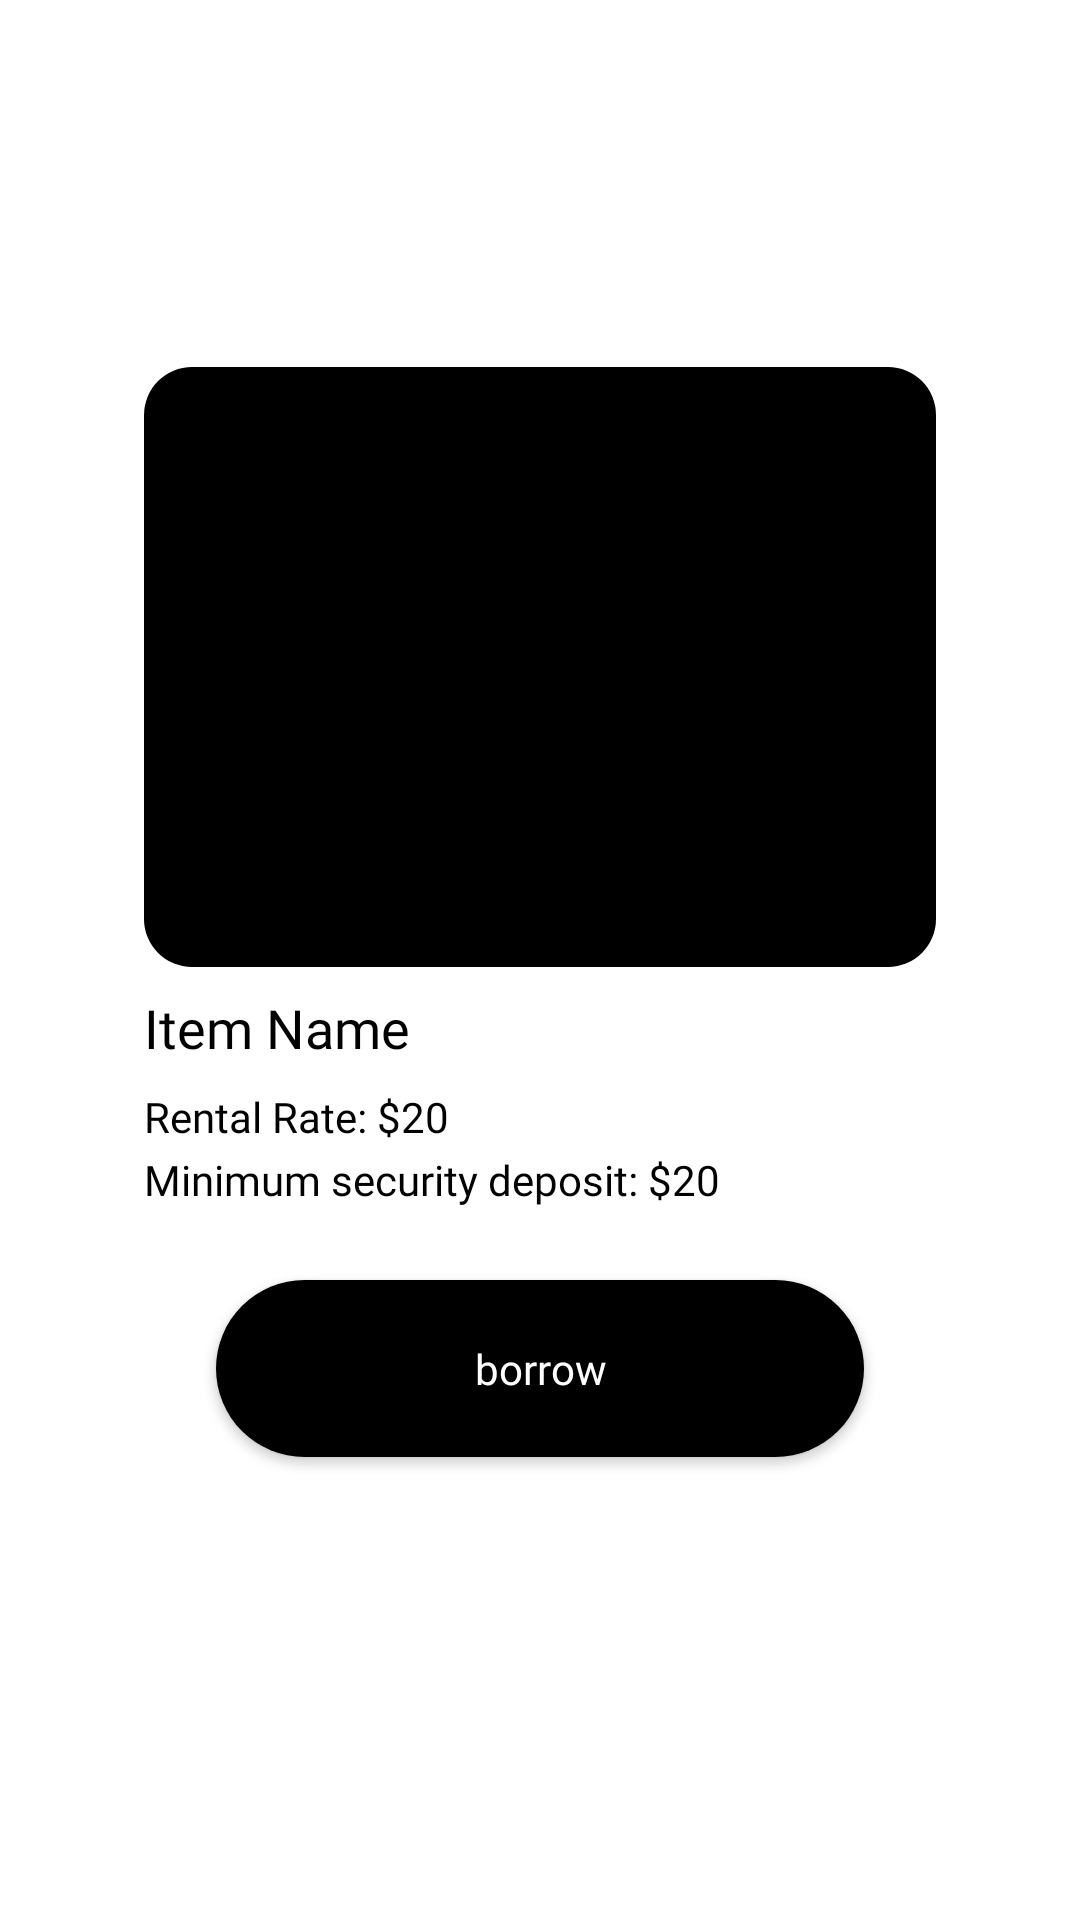

This screen was rendered from an Android layout file. Write that file and the resources it references.
<!-- AndroidManifest.xml: application theme Theme.AirCache -->
<!-- res/layout/dialog_view_item.xml -->
<?xml version="1.0" encoding="utf-8"?>
<androidx.constraintlayout.widget.ConstraintLayout xmlns:android="http://schemas.android.com/apk/res/android"
    xmlns:tools="http://schemas.android.com/tools"
    android:layout_width="match_parent"
    android:layout_height="match_parent"
    xmlns:app="http://schemas.android.com/apk/res-auto">

    <LinearLayout
        android:layout_width="match_parent"
        android:layout_height="wrap_content"
        android:layout_marginStart="32dp"
        android:layout_marginEnd="32dp"
        android:background="@drawable/rounded_whitebox"
        android:orientation="vertical"
        android:padding="16dp"
        app:layout_constraintBottom_toBottomOf="parent"
        app:layout_constraintEnd_toEndOf="parent"
        app:layout_constraintStart_toStartOf="parent"
        app:layout_constraintTop_toTopOf="parent">


        <ImageView
            android:id="@+id/item_image_card"
            android:layout_width="match_parent"
            android:layout_height="200dp"
            app:srcCompat="@drawable/rounded_blackbox" />

        <TextView
            android:id="@+id/item_name_Card"
            android:layout_width="wrap_content"
            android:layout_height="wrap_content"
            android:layout_marginTop="8dp"
            android:fontFamily="@font/avenirltstd_book"
            android:text="Item Name"
            android:textColor="@color/black"
            android:textSize="18sp" />

        <TextView
            android:id="@+id/item_rate_card"
            android:layout_width="match_parent"
            android:layout_height="wrap_content"
            android:layout_marginTop="8dp"
            android:fontFamily="@font/avenirltstd_book"
            android:text="Rental Rate: $20"
            android:textColor="@color/black" />

        <TextView
            android:id="@+id/item_mins_card"
            android:layout_width="match_parent"
            android:layout_height="wrap_content"
            android:layout_marginTop="2dp"
            android:fontFamily="@font/avenirltstd_medium"
            android:text="Minimum security deposit: $20"
            android:textColor="@color/black" />

        <androidx.appcompat.widget.AppCompatButton
            android:id="@+id/item_btn_card"
            android:layout_width="match_parent"
            android:layout_height="wrap_content"
            android:layout_marginStart="24dp"
            android:layout_marginTop="24dp"
            android:layout_marginEnd="24dp"
            android:layout_marginBottom="32dp"
            android:alpha="1"
            android:background="@drawable/rounded_blackbtn"
            android:fontFamily="@font/avenirltstd_medium"
            android:gravity="center"
            android:paddingTop="20dp"
            android:paddingBottom="20dp"
            android:text="borrow"
            android:textAllCaps="false"
            android:textColor="@color/white"
            android:textSize="14sp"
            app:layout_constraintBottom_toTopOf="@+id/textView9"
            app:layout_constraintEnd_toEndOf="parent"
            app:layout_constraintHorizontal_bias="1.0"
            app:layout_constraintStart_toStartOf="parent" />


    </LinearLayout>

</androidx.constraintlayout.widget.ConstraintLayout>
<!-- resources referenced by this layout -->
<resources>
  <color name="black">#FF000000</color>
  <color name="white">#FFFFFFFF</color>
  <!-- drawable rounded_blackbox (drawable) -->
  <?xml version="1.0" encoding="utf-8"?>
  <shape xmlns:android="http://schemas.android.com/apk/res/android"
      android:shape="rectangle"
      >
  
      <solid
          android:color="@color/black"></solid>
  
      <corners
          android:radius="16dp"/>
  
  
  </shape>
  <!-- drawable rounded_blackbtn (drawable) -->
  <?xml version="1.0" encoding="utf-8"?>
  <shape xmlns:android="http://schemas.android.com/apk/res/android"
      android:shape="rectangle"
      >
  
      <solid
          android:color="@color/black"></solid>
  
      <corners
          android:radius="48dp"/>
  
  
  </shape>
  <!-- drawable rounded_whitebox (drawable) -->
  <?xml version="1.0" encoding="utf-8"?>
  <shape xmlns:android="http://schemas.android.com/apk/res/android"
      android:shape="rectangle"
      >
  
      <solid
          android:color="@color/white"></solid>
  
      <corners
          android:radius="16dp"/>
  
  
  </shape>
  <style name="Theme.AirCache" parent="Theme.MaterialComponents.DayNight.NoActionBar">
          
          <item name="colorPrimary">@color/black</item>
          <item name="colorPrimaryVariant">@color/black</item>
          <item name="colorOnPrimary">@color/white</item>
          
          <item name="colorSecondary">@color/teal_200</item>
          <item name="colorSecondaryVariant">@color/teal_700</item>
          <item name="colorOnSecondary">@color/black</item>
          
          <item name="android:statusBarColor" tools:targetApi="l">?attr/colorPrimaryVariant</item>
          
      </style>
  <color name="teal_200">#FF03DAC5</color>
  <color name="teal_700">#FF018786</color>
</resources>
